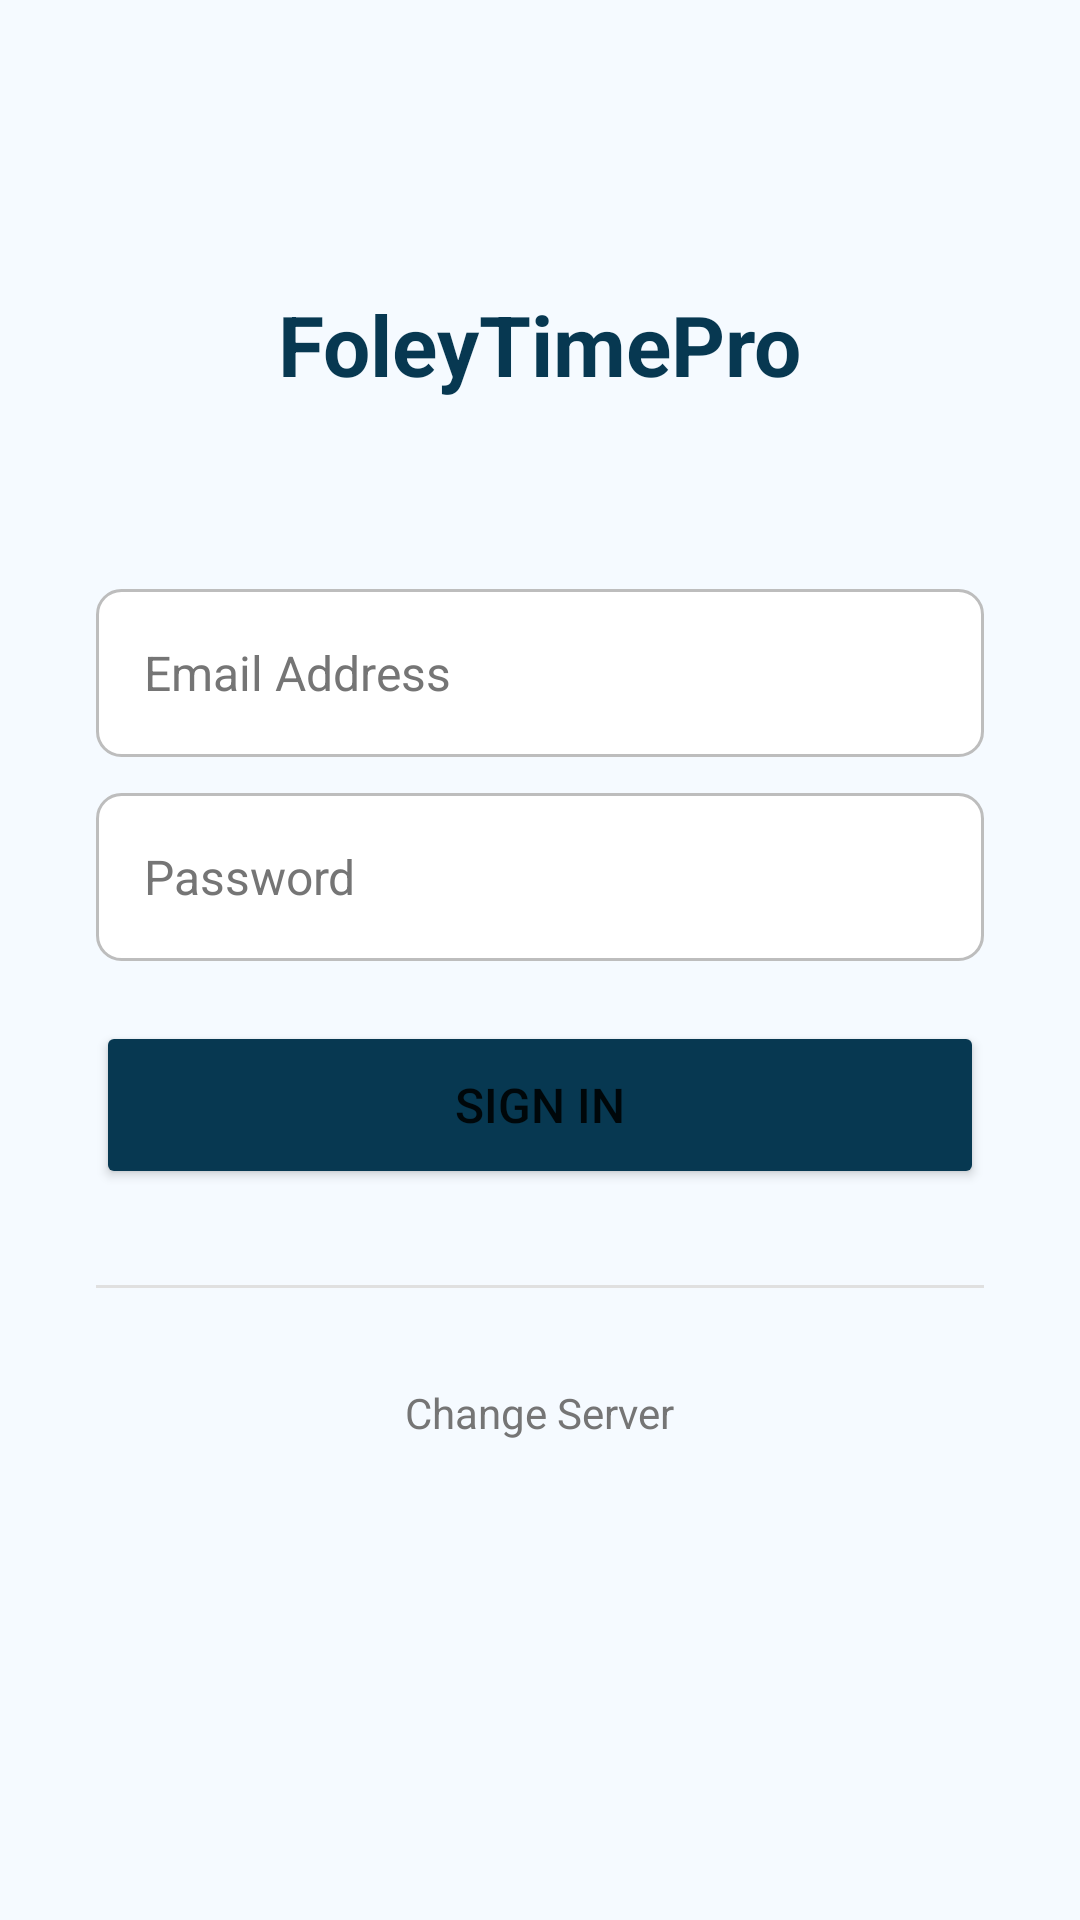

Produce the Android XML layout that renders to this screen, including the resource entries it uses.
<!-- AndroidManifest.xml: application theme Theme.FoleyTimePro -->
<!-- res/layout/activity_login.xml -->
<?xml version="1.0" encoding="utf-8"?>
<ScrollView xmlns:android="http://schemas.android.com/apk/res/android"
    android:layout_width="match_parent"
    android:layout_height="match_parent"
    android:background="@color/colorBackground"
    android:fillViewport="true">

    <LinearLayout
        android:layout_width="match_parent"
        android:layout_height="wrap_content"
        android:orientation="vertical"
        android:gravity="center_horizontal"
        android:padding="32dp">

        <Space android:layout_width="match_parent" android:layout_height="64dp"/>

        <TextView
            android:layout_width="wrap_content"
            android:layout_height="wrap_content"
            android:text="FoleyTimePro"
            android:textSize="28sp"
            android:textStyle="bold"
            android:textColor="@color/colorPrimary"
            android:layout_marginBottom="4dp"/>

        <TextView
            android:id="@+id/companyLabel"
            android:layout_width="wrap_content"
            android:layout_height="wrap_content"
            android:textSize="14sp"
            android:textColor="@color/colorTextSecondary"
            android:layout_marginBottom="40dp"/>

        <EditText
            android:id="@+id/emailInput"
            android:layout_width="match_parent"
            android:layout_height="56dp"
            android:inputType="textEmailAddress"
            android:hint="Email Address"
            android:background="@drawable/input_bg"
            android:paddingStart="16dp"
            android:paddingEnd="16dp"
            android:textSize="16sp"
            android:textColor="@color/colorTextPrimary"
            android:textColorHint="@color/colorTextSecondary"
            android:singleLine="true"
            android:imeOptions="actionNext"
            android:layout_marginBottom="12dp"/>

        <EditText
            android:id="@+id/passwordInput"
            android:layout_width="match_parent"
            android:layout_height="56dp"
            android:inputType="textPassword"
            android:hint="Password"
            android:background="@drawable/input_bg"
            android:paddingStart="16dp"
            android:paddingEnd="16dp"
            android:textSize="16sp"
            android:textColor="@color/colorTextPrimary"
            android:textColorHint="@color/colorTextSecondary"
            android:singleLine="true"
            android:imeOptions="actionDone"
            android:layout_marginBottom="12dp"/>

        <LinearLayout
            android:id="@+id/twoFaSection"
            android:layout_width="match_parent"
            android:layout_height="wrap_content"
            android:orientation="vertical"
            android:visibility="gone">

            <TextView
                android:layout_width="match_parent"
                android:layout_height="wrap_content"
                android:text="Enter your 6-digit authenticator code"
                android:textSize="13sp"
                android:textColor="@color/colorTextSecondary"
                android:layout_marginBottom="8dp"/>

            <EditText
                android:id="@+id/twoFaInput"
                android:layout_width="match_parent"
                android:layout_height="56dp"
                android:inputType="number"
                android:hint="000000"
                android:background="@drawable/input_bg"
                android:paddingStart="16dp"
                android:paddingEnd="16dp"
                android:textSize="20sp"
                android:textColor="@color/colorTextPrimary"
                android:textColorHint="@color/colorTextSecondary"
                android:gravity="center"
                android:letterSpacing="0.4"
                android:maxLength="6"
                android:singleLine="true"
                android:layout_marginBottom="12dp"/>
        </LinearLayout>

        <TextView
            android:id="@+id/errorText"
            android:layout_width="match_parent"
            android:layout_height="wrap_content"
            android:textColor="@color/colorError"
            android:textSize="14sp"
            android:gravity="center"
            android:visibility="gone"
            android:layout_marginBottom="8dp"/>

        <ProgressBar
            android:id="@+id/progressBar"
            android:layout_width="40dp"
            android:layout_height="40dp"
            android:visibility="gone"
            android:layout_marginBottom="8dp"/>

        <Button
            android:id="@+id/loginBtn"
            android:layout_width="match_parent"
            android:layout_height="56dp"
            android:text="Sign In"
            android:textSize="16sp"
            android:backgroundTint="@color/colorPrimary"
            android:layout_marginTop="8dp"
            android:layout_marginBottom="32dp"/>

        <View
            android:layout_width="match_parent"
            android:layout_height="1dp"
            android:background="@color/colorDivider"
            android:layout_marginBottom="24dp"/>

        <TextView
            android:id="@+id/changeServer"
            android:layout_width="wrap_content"
            android:layout_height="wrap_content"
            android:text="Change Server"
            android:textSize="14sp"
            android:textColor="@color/colorTextSecondary"
            android:padding="8dp"/>

    </LinearLayout>
</ScrollView>
<!-- resources referenced by this layout -->
<resources>
  <color name="colorBackground">#F5FAFF</color>
  <color name="colorDivider">#E0E0E0</color>
  <color name="colorError">#E53935</color>
  <color name="colorPrimary">#073851</color>
  <color name="colorTextPrimary">#212121</color>
  <color name="colorTextSecondary">#757575</color>
  <!-- drawable input_bg (drawable) -->
  <?xml version="1.0" encoding="utf-8"?>
  <shape xmlns:android="http://schemas.android.com/apk/res/android" android:shape="rectangle">
      <solid android:color="#FFFFFF"/>
      <corners android:radius="8dp"/>
      <stroke android:width="1dp" android:color="#BDBDBD"/>
  </shape>
  <style name="Theme.FoleyTimePro" parent="Theme.AppCompat.DayNight.NoActionBar">
          <item name="colorPrimary">@color/colorPrimary</item>
          <item name="android:windowBackground">@color/colorBackground</item>
          <item name="android:statusBarColor">@android:color/transparent</item>
          <item name="android:navigationBarColor">@android:color/transparent</item>
          <item name="android:windowDrawsSystemBarBackgrounds">true</item>
      </style>
</resources>
